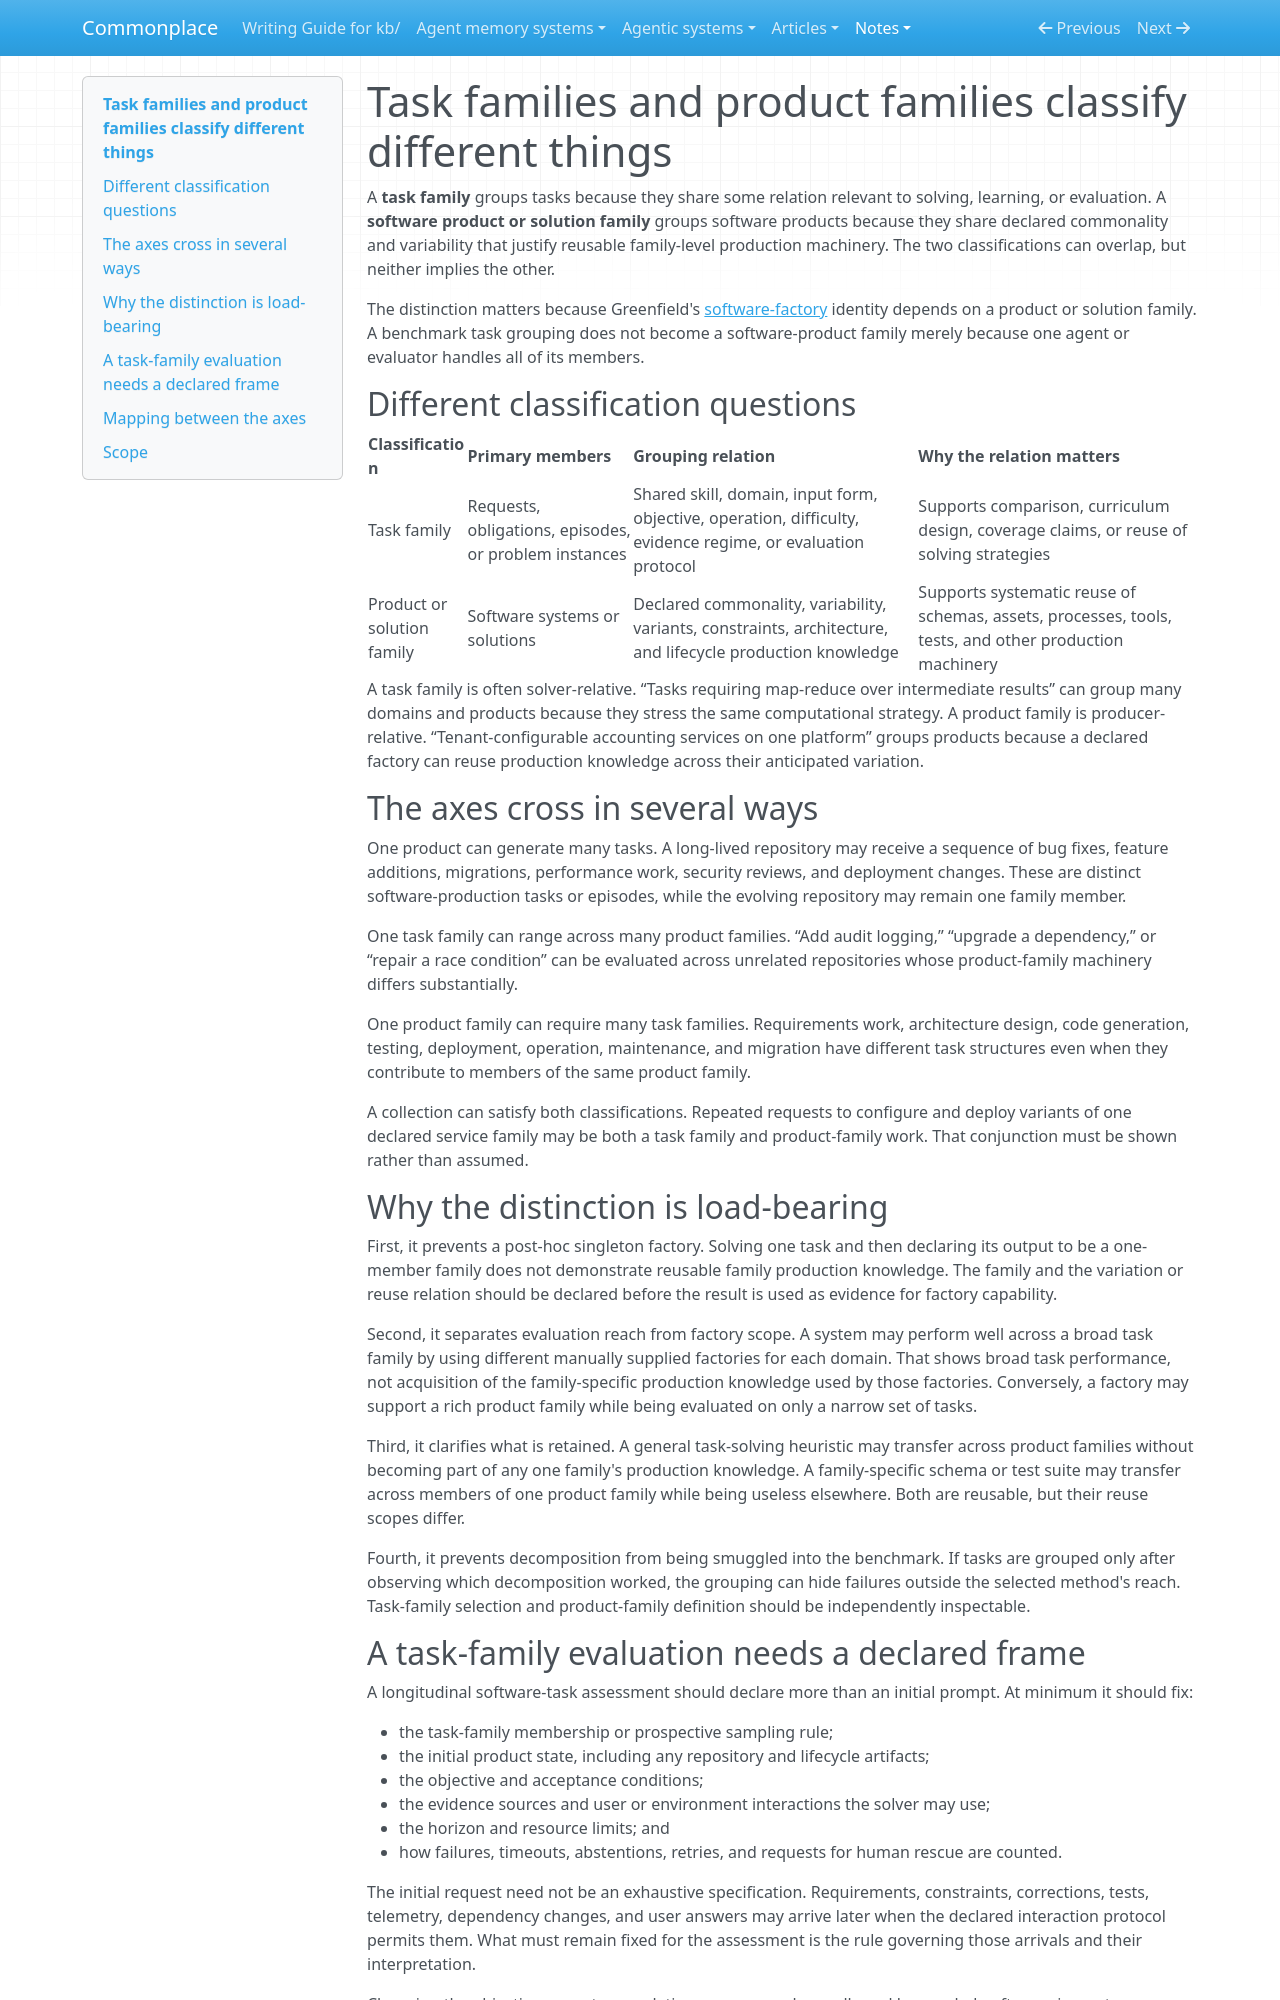

repository: zby/commonplace · page: notes/task-families-and-product-families-classify-different-things/index.html · generator: mkdocs

---
description: "Task families group obligations or evaluations; software product families group products through declared commonality, variability, and reusable production scope"
type: types/note.md
traits: [title-as-claim, has-comparison]
tags: [self-improving-systems, software-factory, evaluation, learning-theory]
---

# Task families and product families classify different things

A **task family** groups tasks because they share some relation relevant to solving, learning, or evaluation. A **software product or solution family** groups software products because they share declared commonality and variability that justify reusable family-level production machinery. The two classifications can overlap, but neither implies the other.

The distinction matters because Greenfield's [software-factory](./definitions/software-factory.md) identity depends on a product or solution family. A benchmark task grouping does not become a software-product family merely because one agent or evaluator handles all of its members.

## Different classification questions

| Classification | Primary members | Grouping relation | Why the relation matters |
|---|---|---|---|
| Task family | Requests, obligations, episodes, or problem instances | Shared skill, domain, input form, objective, operation, difficulty, evidence regime, or evaluation protocol | Supports comparison, curriculum design, coverage claims, or reuse of solving strategies |
| Product or solution family | Software systems or solutions | Declared commonality, variability, variants, constraints, architecture, and lifecycle production knowledge | Supports systematic reuse of schemas, assets, processes, tools, tests, and other production machinery |

A task family is often solver-relative. “Tasks requiring map-reduce over intermediate results” can group many domains and products because they stress the same computational strategy. A product family is producer-relative. “Tenant-configurable accounting services on one platform” groups products because a declared factory can reuse production knowledge across their anticipated variation.

## The axes cross in several ways

One product can generate many tasks. A long-lived repository may receive a sequence of bug fixes, feature additions, migrations, performance work, security reviews, and deployment changes. These are distinct software-production tasks or episodes, while the evolving repository may remain one family member.

One task family can range across many product families. “Add audit logging,” “upgrade a dependency,” or “repair a race condition” can be evaluated across unrelated repositories whose product-family machinery differs substantially.

One product family can require many task families. Requirements work, architecture design, code generation, testing, deployment, operation, maintenance, and migration have different task structures even when they contribute to members of the same product family.

A collection can satisfy both classifications. Repeated requests to configure and deploy variants of one declared service family may be both a task family and product-family work. That conjunction must be shown rather than assumed.

## Why the distinction is load-bearing

First, it prevents a post-hoc singleton factory. Solving one task and then declaring its output to be a one-member family does not demonstrate reusable family production knowledge. The family and the variation or reuse relation should be declared before the result is used as evidence for factory capability.

Second, it separates evaluation reach from factory scope. A system may perform well across a broad task family by using different manually supplied factories for each domain. That shows broad task performance, not acquisition of the family-specific production knowledge used by those factories. Conversely, a factory may support a rich product family while being evaluated on only a narrow set of tasks.

Third, it clarifies what is retained. A general task-solving heuristic may transfer across product families without becoming part of any one family's production knowledge. A family-specific schema or test suite may transfer across members of one product family while being useless elsewhere. Both are reusable, but their reuse scopes differ.

Fourth, it prevents decomposition from being smuggled into the benchmark. If tasks are grouped only after observing which decomposition worked, the grouping can hide failures outside the selected method's reach. Task-family selection and product-family definition should be independently inspectable.
